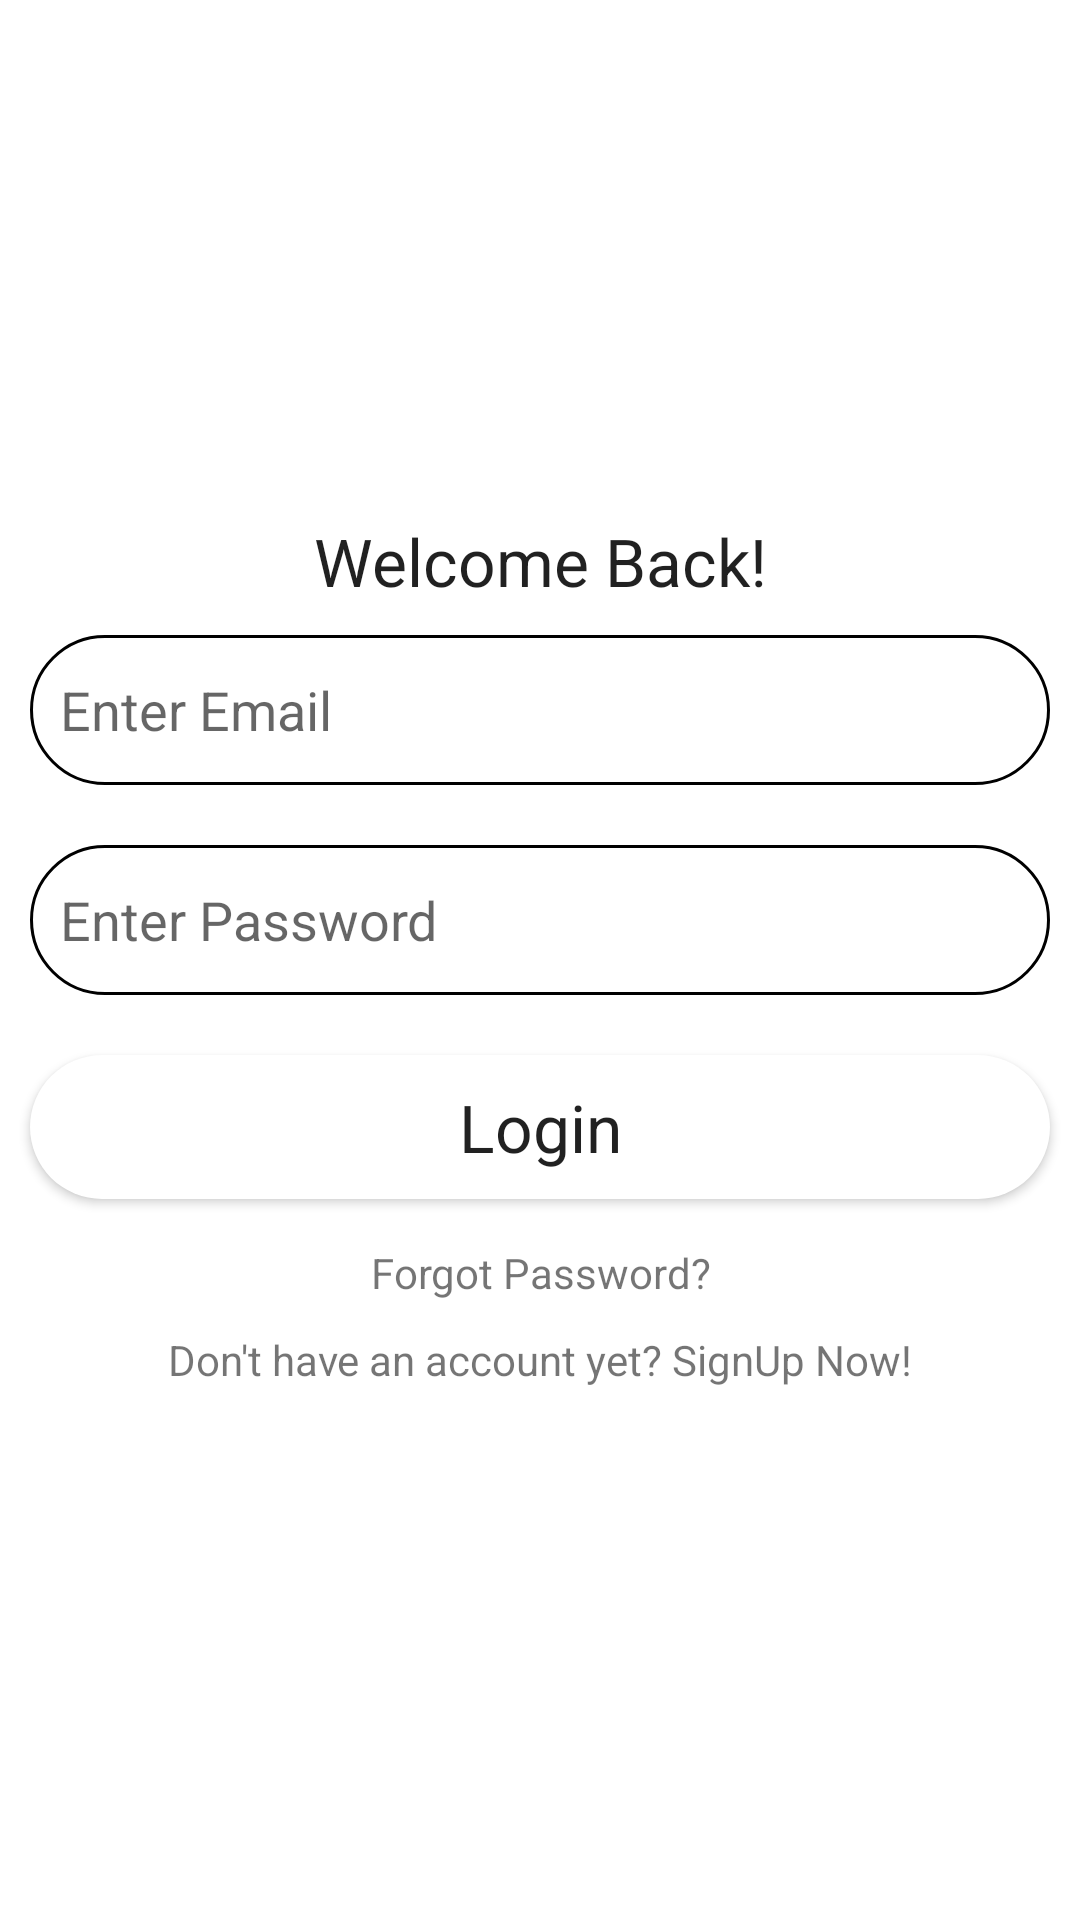

Produce the Android XML layout that renders to this screen, including the resource entries it uses.
<!-- AndroidManifest.xml: application theme Theme.FinalProjectEI -->
<!-- res/layout/activity_login.xml -->
<?xml version="1.0" encoding="utf-8"?>
<LinearLayout xmlns:android="http://schemas.android.com/apk/res/android"
    xmlns:app="http://schemas.android.com/apk/res-auto"
    xmlns:tools="http://schemas.android.com/tools"
    android:layout_width="match_parent"
    android:orientation="vertical"
    android:gravity="center"
    android:layout_height="match_parent"
    tools:context=".MainActivity">

    <ScrollView
        android:layout_width="match_parent"
        android:layout_height="wrap_content">

        <LinearLayout
            android:layout_width="match_parent"
            android:layout_height="wrap_content"
            android:orientation="vertical"
            android:gravity="center" >
            <TextView
                android:layout_width="match_parent"
                android:layout_height="wrap_content"
                android:text="@string/welcome_back"
                android:textAppearance="?android:textAppearanceLarge"
                android:gravity="center"
                />
            <EditText
                android:layout_width="match_parent"
                android:layout_height="50dp"
                android:layout_margin="10dp"
                android:hint="Enter Email"
                android:background="@drawable/text_field"
                android:id="@+id/email_login"

                />
            <EditText
                android:layout_width="match_parent"
                android:layout_height="50dp"
                android:layout_margin="10dp"
                android:inputType="textPassword"
                android:hint="Enter Password"
                android:background="@drawable/text_field"
                android:id="@+id/password_login"

                />
            <Button
                android:layout_width="match_parent"
                android:layout_height="wrap_content"
                android:layout_margin="10dp"
                android:text="Login"
                android:id="@+id/btn_login"
                android:background="@drawable/btn_login"
                android:textAppearance="?android:textAppearanceLarge"
                />
            <TextView
                android:layout_width="match_parent"
                android:layout_height="wrap_content"
                android:gravity="center"
                android:layout_margin="5dp"
                android:id="@+id/forgot_password"
                android:text="@string/forgot_password"
                />
            <TextView
                android:layout_width="match_parent"
                android:layout_height="wrap_content"
                android:gravity="center"
                android:layout_margin="5dp"
                android:id="@+id/signup"
                android:text="@string/don_t_have_an_account_yet_signup_now"

                />
        </LinearLayout>
    </ScrollView>


</LinearLayout>
<!-- resources referenced by this layout -->
<resources>
  <!-- drawable btn_login (drawable) -->
  <?xml version="1.0" encoding="utf-8"?>
  <shape xmlns:android="http://schemas.android.com/apk/res/android" android:shape="rectangle">
      <corners android:radius="25dp"/>
      <solid android:color="@color/white"/>
      <padding android:bottom="0dp" android:top="0dp" android:right="10dp" android:left="10dp"/>
  </shape>
  <!-- drawable text_field (drawable) -->
  <?xml version="1.0" encoding="utf-8"?>
  <shape xmlns:android="http://schemas.android.com/apk/res/android" android:shape="rectangle">
      <corners android:radius="25dp"/>
      <stroke android:width="1dp" android:color="@color/black"/>
      <solid android:color="@android:color/transparent"/>
      <padding android:bottom="0dp" android:top="0dp" android:right="10dp" android:left="10dp"/>
  </shape>
  <string name="don_t_have_an_account_yet_signup_now">Don\'t have an account yet? SignUp Now!</string>
  <string name="forgot_password">Forgot Password?</string>
  <string name="welcome_back">Welcome Back!</string>
  <style name="Theme.FinalProjectEI" parent="Theme.MaterialComponents.DayNight.DarkActionBar">
          
          <item name="colorPrimary">@color/purple_500</item>
          <item name="colorPrimaryVariant">@color/purple_700</item>
          <item name="colorOnPrimary">@color/white</item>
          
          <item name="colorSecondary">@color/teal_200</item>
          <item name="colorSecondaryVariant">@color/teal_700</item>
          <item name="colorOnSecondary">@color/black</item>
          
          <item name="android:statusBarColor" tools:targetApi="l">?attr/colorPrimaryVariant</item>
          
      </style>
  <color name="white">#FFFFFFFF</color>
  <color name="black">#FF000000</color>
  <color name="purple_500">#FF6200EE</color>
  <color name="purple_700">#FF3700B3</color>
  <color name="teal_200">#FF03DAC5</color>
  <color name="teal_700">#FF018786</color>
</resources>
